Run: headless pygame with SDL's dummy video driver; simulated clock (each Clock.tick advances the game by its frame time, no real sleeping); random seed 0; keys injected as events and as key.get_pressed() state; no mouse input.
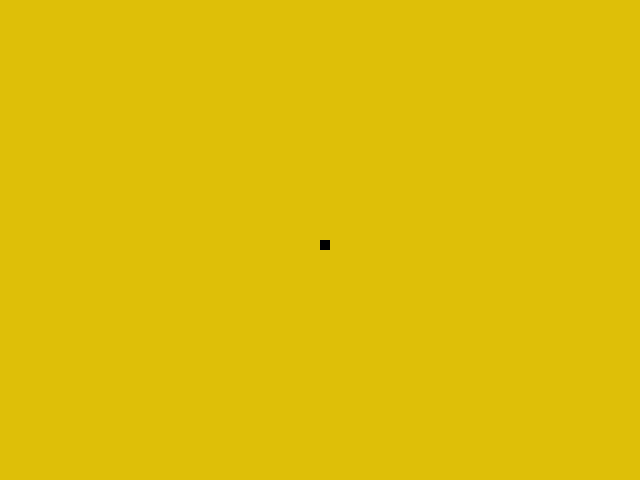
Frame 1 of 4 · flips 1–60 · no input
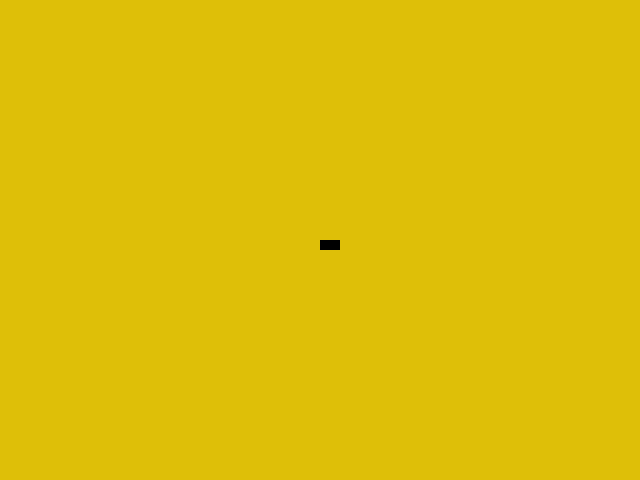
Frame 2 of 4 · flips 61–180 · tapped SPACE, RETURN · held RIGHT (→), D
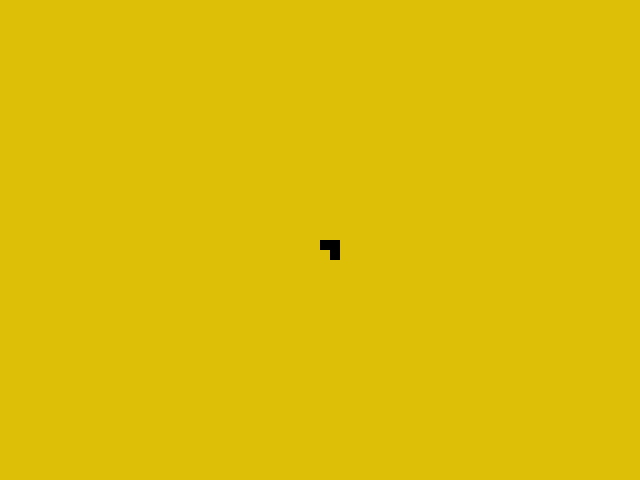
Frame 3 of 4 · flips 181–300 · held DOWN (↓), S
Frame 4 of 4 · flips 301–420 · held LEFT (←), A, UP (↑), W · screen unchanged from frame 3, image omitted

The pygame program that drew these frames:

import pygame
pygame.init()
largura = 640
altura = 480
posicao_x = largura / 2
posicao_y = altura / 2
tamanho = 10
# Criando uma janela com o título "Movimentação de objetos"
janela = pygame.display.set_mode((largura, altura))
pygame.display.set_caption("Movimentação de objetos")
AMARELO = (222, 191, 8)
janela.fill(AMARELO)
deve_continuar = True
# Loop do jogo
while deve_continuar:
 # Checando eventos que estão ocorrendo neste momento
    for event in pygame.event.get():
        if event.type == pygame.QUIT:
            deve_continuar = False
        # Se uma tecla for pressionada
        if event.type == pygame.KEYDOWN:
        # Se a tecla for a seta para a esquerda
            if event.key == pygame.K_LEFT:
                posicao_x -= 10
            # Se a tecla for a seta para a direita
            if event.key == pygame.K_RIGHT:
                posicao_x += 10
            # Se a tecla for a seta para cima
            if event.key == pygame.K_UP:
                posicao_y -= 10
            # Se a tecla for a seta para baixo
            if event.key == pygame.K_DOWN:
                posicao_y += 10
    pygame.draw.rect(janela, (0, 0, 0), (posicao_x, posicao_y, tamanho, tamanho))
    pygame.display.flip()
pygame.quit()
